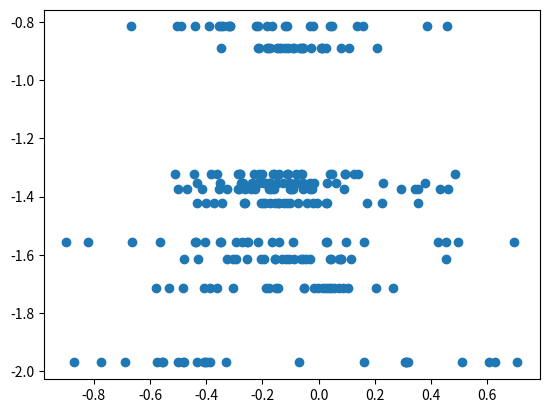

The matplotlib source for this figure:
from numpy import array
import numpy as np
from scipy.cluster.vq import vq, kmeans, whiten
import matplotlib.pyplot as plt

weights = array([[[[0.0968, -0.8211,  0.0251, -0.2740, -0.5661],
                   [0.4542, -0.4043, -0.1657, -0.3475, -0.2537],
                   [0.4953, -0.6625, -0.1406, -0.2940, -0.2165],
                   [0.4248, -0.3507,  0.0307, -0.2516,  0.1607],
                   [-0.0920, -0.8978, -0.4380, -0.4385,  0.6969]]],


                 [[[0.0624, -0.0793, -0.2120, -0.1464, -0.2170],
                   [-0.1021, -0.2673, -0.0287, -0.3517, -0.0767],
                     [-0.1061, -0.1728, -0.2756, -0.1496,  0.0306],
                     [-0.0571, -0.1779, -0.1944, -0.0145,  0.3807],
                     [-0.2370, -0.1913, -0.4341, -0.1277,  0.2312]]],


                 [[[0.2664,  0.1050,  0.2046, -0.4075, -0.0152],
                   [0.0865, -0.4831, -0.5307,  0.0152, -0.0534],
                     [-0.5785, -0.1440,  0.0282,  0.0390,  0.0536],
                     [-0.1875, -0.0035,  0.0436,  0.0713, -0.0535],
                     [-0.3628, -0.1510, -0.1777, -0.3055, -0.3866]]],


                 [[[-0.5098, -0.2288, -0.1403,  0.1277, -0.1582],
                   [-0.0613, -0.1119, -0.2797, -0.0804,  0.4871],
                     [-0.3829,  0.0957, -0.3622, -0.4436,  0.0933],
                     [-0.1080, -0.2812,  0.0400, -0.1630, -0.2876],
                     [-0.2009,  0.0495,  0.1397, -0.0583, -0.2105]]],


                 [[[-0.3273, -0.2617, -0.1021,  0.4604,  0.4314],
                   [-0.2829, -0.0980, -0.5014, -0.0545,  0.2941],
                     [-0.0290, -0.1571, -0.3528, -0.1762,  0.3559],
                     [-0.1699, -0.0905, -0.2249, -0.2388,  0.3417],
                     [-0.0222,  0.0896, -0.2860, -0.4146, -0.4674]]],


                 [[[-0.5577,  0.6081,  0.3114,  0.5095,  0.7077],
                   [-0.5752,  0.3106,  0.3188, -0.3955, -0.4994],
                     [-0.8702, -0.6875, -0.4816, -0.3299, -0.7751],
                     [-0.4054, -0.5528, -0.4070, -0.4337, -0.3860],
                     [0.6299,  0.3085, -0.4789, -0.0694,  0.1630]]],


                 [[[-0.2122, -0.1825,  0.2091, -0.0282, -0.0565],
                   [-0.1402, -0.0544,  0.0135, -0.2169, -0.1801],
                     [-0.1080,  0.0091,  0.0251, -0.1476,  0.1087],
                     [-0.1346,  0.0787, -0.1185, -0.1745, -0.0647],
                     [-0.3487, -0.0919,  0.0131, -0.0607, -0.0863]]],


                 [[[0.4546, -0.2556, -0.1561, -0.1312, -0.4787],
                   [0.0814, -0.0879, -0.1060, -0.2951,  0.0442],
                     [-0.4288, -0.2032, -0.0564,  0.0810,  0.0744],
                     [0.1142, -0.1167, -0.3032, -0.1566, -0.1937],
                     [-0.0625, -0.0458,  0.0411, -0.0293, -0.3262]]],


                 [[[-0.1121, -0.4014, -0.3718, -0.1007,  0.3528],
                   [-0.1558, -0.1988, -0.2056, -0.0039, -0.0714],
                     [-0.0183,  0.0248, -0.2611, -0.1393, -0.1233],
                     [-0.0409,  0.0311, -0.2669, -0.1730, -0.1891],
                     [-0.1449,  0.1711, -0.4317, -0.3438,  0.2263]]],


                 [[[-0.3885, -0.3159,  0.0468, -0.2213, -0.0319],
                   [-0.4887, -0.1659,  0.1357,  0.4591, -0.1193],
                     [-0.3398, -0.1824, -0.0191,  0.3852, -0.1134],
                     [-0.3534, -0.4404, -0.2168,  0.1593, -0.3471],
                     [0.0392, -0.3225, -0.3158, -0.6675, -0.5050]]]])

bias = array([-1.5571, -1.3520, -1.7155, -1.3240, -1.3753, -1.9704, -0.8887, -1.6161,
              -1.4209, -0.8150])

test_array = np.empty([250, 2], dtype=float)

for i in range(weights.shape[0]):
    w = weights[i][0].reshape(25)
    for j in range(25):
        test_array[j+i*25][0] = w[j]
        test_array[j+i*25][1] = bias[i]

print(test_array)


# b = np.ones(10)
# features = np.column_stack((features, b))

# whitened = whiten(features)

# codebook, distortion = kmeans(whitened, 4)
# print(codebook, distortion)

plt.scatter(test_array[:, 0], test_array[:, 1])
# plt.scatter(codebook[:, 0], codebook[:, 1], c='r')
plt.show()
